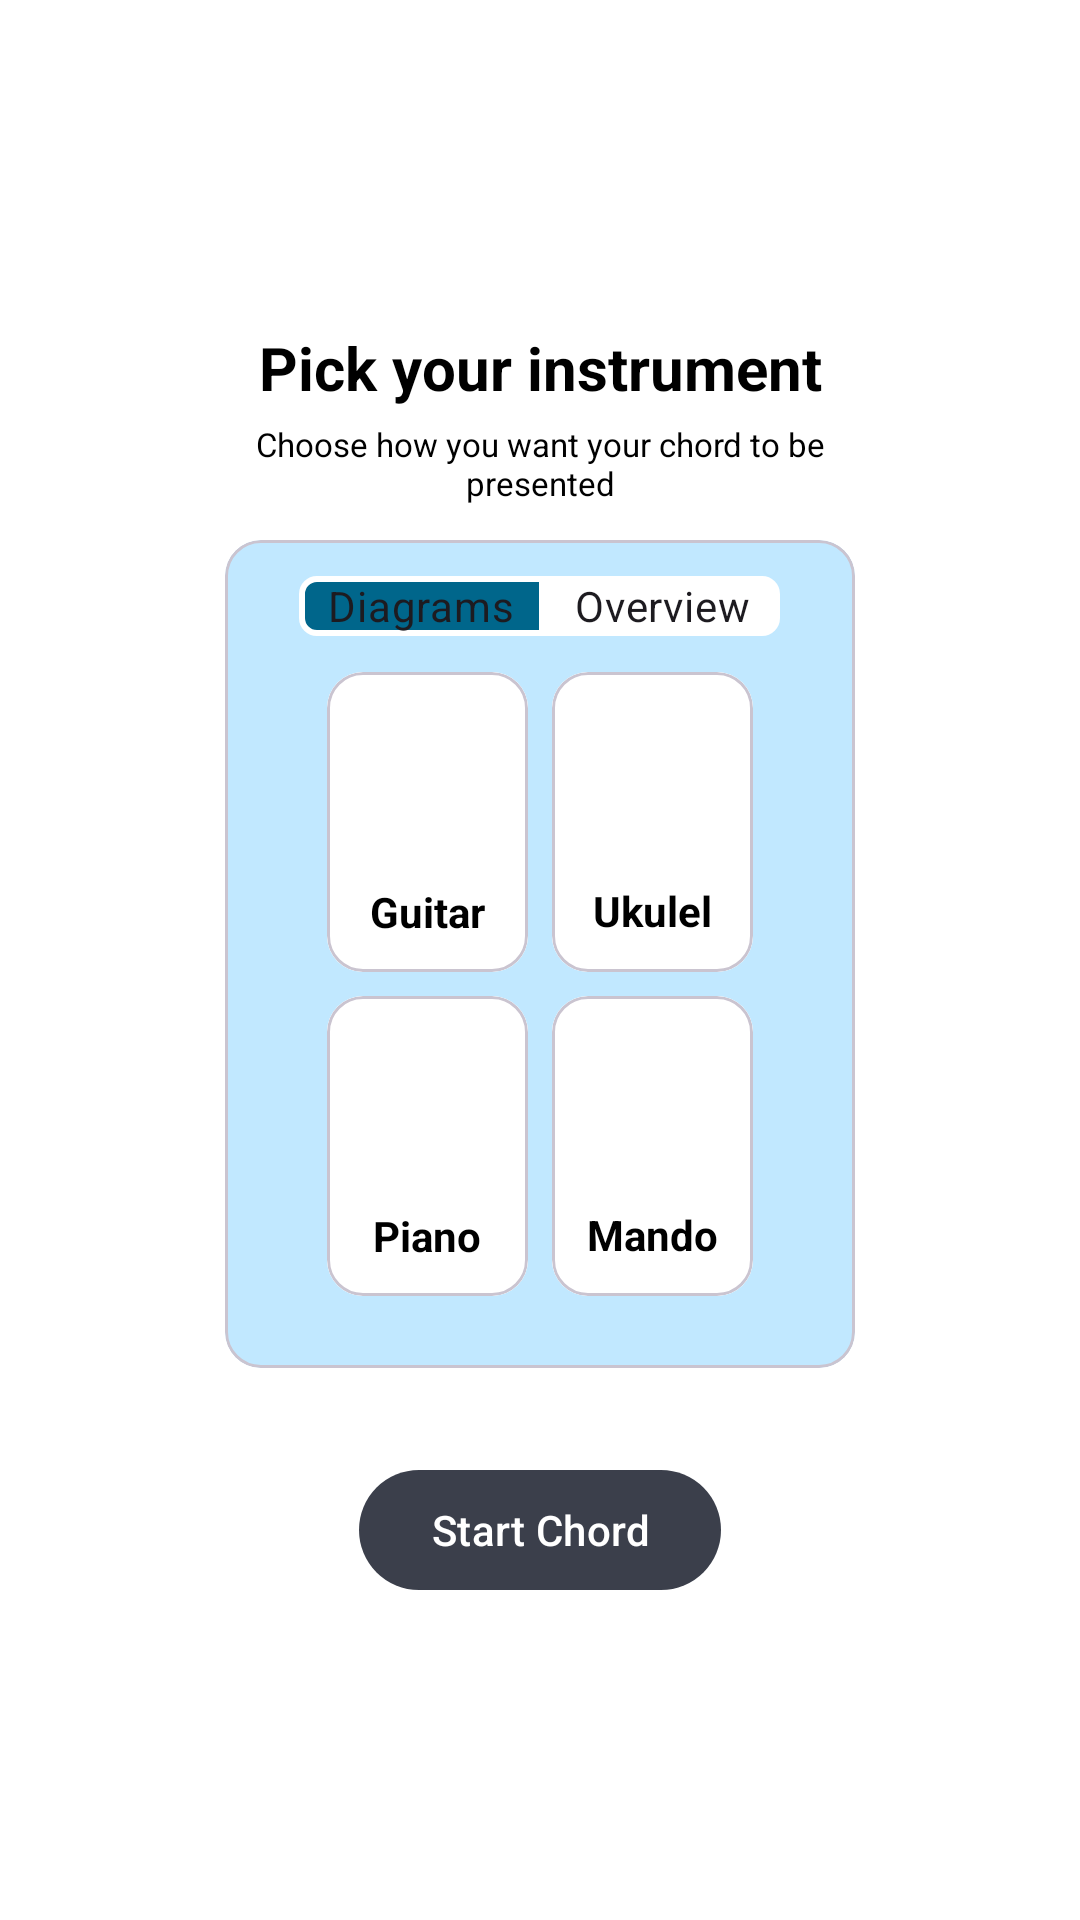

The Android layout XML behind this screen, and the referenced resources:
<!-- AndroidManifest.xml: application theme Theme.Android_Chordify_Clone -->
<!-- res/layout/fragment_instrument.xml -->
<?xml version="1.0" encoding="utf-8"?>
<LinearLayout xmlns:android="http://schemas.android.com/apk/res/android"
    android:id="@+id/instrument"
    xmlns:tools="http://schemas.android.com/tools"
    android:layout_width="match_parent"
    android:layout_height="match_parent"
    android:orientation="vertical"
    android:gravity="center"
    android:background="@color/white"
    xmlns:app="http://schemas.android.com/apk/res-auto">

    <LinearLayout
        android:layout_width="match_parent"
        android:layout_height="350dp"
        android:weightSum="30"
        android:orientation="vertical"
        android:layout_marginHorizontal="75sp"
        android:layout_gravity="center">
        <com.google.android.material.textview.MaterialTextView
            android:layout_width="match_parent"
            android:layout_height="wrap_content"
            android:layout_weight="2"
            android:text="Pick your instrument"
            android:textSize="20sp"
            android:textStyle="bold"
            android:gravity="center"
            android:textColor="@color/black" />
        <com.google.android.material.textview.MaterialTextView
            android:layout_width="match_parent"
            android:layout_height="wrap_content"
            android:layout_weight="1"
            android:text="Choose how you want your chord to be presented"
            android:textSize="11sp"
            android:gravity="center"
            android:textColor="@color/black"/>

        <com.google.android.material.card.MaterialCardView
            android:layout_width="match_parent"
            android:layout_height="wrap_content"
            android:layout_weight="27"
            android:layout_marginTop="10dp"
            app:cardBackgroundColor="@color/material_dynamic_primary90">

            <RadioGroup
                android:layout_width="wrap_content"
                android:layout_height="20dp"
                android:id="@+id/tabInstrument"
                android:layout_marginTop="12dp"
                android:layout_gravity="center_horizontal"
                android:orientation="horizontal">
                <RadioButton
                    android:layout_width="wrap_content"
                    android:layout_height="wrap_content"
                    android:text="Diagrams"
                    android:textAlignment="center"
                    android:background="@drawable/custom_radio_instrument_left"
                    android:button="@color/transparent"
                    android:paddingHorizontal="10dp"
                    android:checked="true"
                    android:id="@+id/diagramInstrument"
                    />
                <RadioButton
                    android:layout_width="wrap_content"
                    android:layout_height="wrap_content"
                    android:text="Overview"
                    android:textAlignment="center"
                    android:background="@drawable/custom_radio_instrument_right"
                    android:button="@color/transparent"
                    android:paddingHorizontal="10dp"
                    android:id="@+id/overviewInstrument"/>
            </RadioGroup>

            <ImageView
                android:layout_width="match_parent"
                android:layout_height="match_parent"
                android:src="@color/black"
                android:layout_marginHorizontal="30dp"
                android:layout_marginTop="40dp"
                android:layout_marginBottom="30dp"
                android:id="@+id/diagramImage"
                android:visibility="gone"/>

            <LinearLayout
                android:layout_width="match_parent"
                android:layout_height="match_parent"
                android:weightSum="2"
                android:orientation="vertical"
                android:layout_marginHorizontal="30dp"
                android:layout_marginTop="40dp"
                android:layout_marginBottom="20dp"
                android:id="@+id/instrumentImage">
                <LinearLayout
                    android:layout_width="match_parent"
                    android:layout_height="wrap_content"
                    android:layout_weight="1"
                    android:weightSum="2"
                    android:orientation="horizontal">
                    <com.google.android.material.card.MaterialCardView
                        android:layout_width="0dp"
                        android:layout_height="match_parent"
                        android:layout_weight="1"
                        android:layout_margin="4dp"
                        android:id="@+id/guitarButton">
                        <LinearLayout
                            android:layout_width="match_parent"
                            android:layout_height="match_parent"
                            android:orientation="vertical"
                            android:weightSum="4"
                            android:padding="10dp"
                            android:background="@color/white">
                            <ImageView
                                android:layout_width="match_parent"
                                android:layout_height="0dp"
                                android:layout_weight="3"/>
                            <TextView
                                android:layout_width="match_parent"
                                android:layout_height="0dp"
                                android:layout_weight="1"
                                android:text="Guitar"
                                android:textStyle="bold"
                                android:textColor="@color/black"
                                android:gravity="center"/>
                        </LinearLayout>
                    </com.google.android.material.card.MaterialCardView>
                    <com.google.android.material.card.MaterialCardView
                        android:layout_width="0dp"
                        android:layout_height="match_parent"
                        android:layout_weight="1"
                        android:layout_margin="4dp"
                        android:id="@+id/ukuleleButton">
                        <LinearLayout
                            android:layout_width="match_parent"
                            android:layout_height="match_parent"
                            android:orientation="vertical"
                            android:weightSum="4"
                            android:padding="10dp"
                            android:background="@color/white">
                            <ImageView
                                android:layout_width="match_parent"
                                android:layout_height="0dp"
                                android:layout_weight="3"/>
                            <TextView
                                android:layout_width="match_parent"
                                android:layout_height="0dp"
                                android:layout_weight="1"
                                android:text="Ukulele"
                                android:textStyle="bold"
                                android:textColor="@color/black"
                                android:gravity="center"/>
                        </LinearLayout>
                    </com.google.android.material.card.MaterialCardView>
                </LinearLayout>
                <LinearLayout
                    android:layout_width="match_parent"
                    android:layout_height="wrap_content"
                    android:layout_weight="1"
                    android:orientation="horizontal">

                    <com.google.android.material.card.MaterialCardView
                        android:layout_width="0dp"
                        android:layout_height="match_parent"
                        android:layout_weight="1"
                        android:layout_margin="4dp"
                        android:id="@+id/pianoButton">
                        <LinearLayout
                            android:layout_width="match_parent"
                            android:layout_height="match_parent"
                            android:orientation="vertical"
                            android:weightSum="4"
                            android:padding="10dp"
                            android:background="@color/white">
                            <ImageView
                                android:layout_width="match_parent"
                                android:layout_height="0dp"
                                android:layout_weight="3"/>
                            <TextView
                                android:layout_width="match_parent"
                                android:layout_height="0dp"
                                android:layout_weight="1"
                                android:text="Piano"
                                android:textStyle="bold"
                                android:textColor="@color/black"
                                android:gravity="center"/>
                        </LinearLayout>
                    </com.google.android.material.card.MaterialCardView>
                    <com.google.android.material.card.MaterialCardView
                        android:layout_width="0dp"
                        android:layout_height="match_parent"
                        android:layout_weight="1"
                        android:layout_margin="4dp"
                        android:id="@+id/mandolinButton">
                        <LinearLayout
                            android:layout_width="match_parent"
                            android:layout_height="match_parent"
                            android:orientation="vertical"
                            android:weightSum="4"
                            android:padding="10dp"
                            android:background="@color/white">
                            <ImageView
                                android:layout_width="match_parent"
                                android:layout_height="0dp"
                                android:layout_weight="3"/>
                            <TextView
                                android:layout_width="match_parent"
                                android:layout_height="0dp"
                                android:layout_weight="1"
                                android:text="Mandorin"
                                android:textStyle="bold"
                                android:textColor="@color/black"
                                android:gravity="center"/>
                        </LinearLayout>
                    </com.google.android.material.card.MaterialCardView>
                </LinearLayout>
            </LinearLayout>

        </com.google.android.material.card.MaterialCardView>

    </LinearLayout>

    <com.google.android.material.button.MaterialButton
        android:layout_width="wrap_content"
        android:layout_height="wrap_content"
        android:layout_marginTop="30dp"
        android:id="@+id/startButton"
        android:text="Start Chord"/>

</LinearLayout>
<!-- resources referenced by this layout -->
<resources>
  <color name="black">#FF000000</color>
  <color name="material_dynamic_primary90">#C1E8FF</color>
  <color name="transparent">#00FFFFFF</color>
  <color name="white">#FFFFFFFF</color>
  <!-- drawable custom_radio_instrument_left (drawable) -->
  <?xml version="1.0" encoding="utf-8"?>
  <selector xmlns:android="http://schemas.android.com/apk/res/android">
      <item android:state_checked="true">
          <shape android:shape="rectangle">
              <solid android:color="@color/material_dynamic_primary40"/>
              <stroke android:width="2dp"
                  android:color="@color/white"/>
              <corners android:bottomLeftRadius="5dp"
                  android:topLeftRadius="5dp"/>
          </shape>
      </item>
  
      <item android:state_checked="false">
          <shape android:shape="rectangle">
              <solid android:color="@color/white"/>
              <stroke android:width="2dp"
                  android:color="@color/white"/>
              <corners android:bottomLeftRadius="5dp"
                  android:topLeftRadius="5dp"/>
          </shape>
      </item>
  
  </selector>
  <!-- drawable custom_radio_instrument_right (drawable) -->
  <?xml version="1.0" encoding="utf-8"?>
  <selector xmlns:android="http://schemas.android.com/apk/res/android">
      <item android:state_checked="true">
          <shape android:shape="rectangle">
              <solid android:color="@color/material_dynamic_primary40"/>
              <stroke android:width="2dp"
                  android:color="@color/white"/>
              <corners android:bottomRightRadius="5dp"
                  android:topRightRadius="5dp"/>
          </shape>
      </item>
  
      <item android:state_checked="false">
          <shape android:shape="rectangle">
              <solid android:color="@color/white"/>
              <stroke android:width="2dp"
                  android:color="@color/white"/>
              <corners android:bottomRightRadius="5dp"
                  android:topRightRadius="5dp"/>
          </shape>
      </item>
  
  </selector>
  <style name="Theme.Android_Chordify_Clone" parent="Base.Theme.Android_Chordify_Clone">
          <item name="colorPrimaryDark">#3B3F4B</item>
      </style>
  <color name="material_dynamic_primary40">#00668B</color>
  <style name="Base.Theme.Android_Chordify_Clone" parent="Theme.Material3.Light.NoActionBar">
          
          <item name="colorPrimary">#3B3F4B</item>
          <item name="colorPrimaryVariant">#3B3F4B</item>
          <item name="colorOnPrimary">@color/material_dynamic_primary100</item>
          <item name="colorPrimaryContainer">@color/material_dynamic_primary90</item>
          <item name="colorOnPrimaryContainer">@color/material_dynamic_primary10</item>
  
          <item name="colorSecondary">@color/material_dynamic_secondary40</item>
          <item name="colorOnSecondary">@color/material_dynamic_secondary100</item>
          <item name="colorSecondaryContainer">@color/material_dynamic_secondary90</item>
          <item name="colorOnSecondaryContainer">@color/material_dynamic_secondary10</item>
  
          <item name="colorTertiary">@color/white</item>
          <item name="colorOnTertiary">@color/material_dynamic_tertiary100</item>
          <item name="colorTertiaryContainer">#3B3F4B</item>
          <item name="colorOnTertiaryContainer">@color/material_dynamic_tertiary10</item>
      </style>
  <color name="material_dynamic_primary100">#FFFFFF</color>
  <color name="material_dynamic_primary10">#001E2C</color>
  <color name="material_dynamic_secondary40">#4E616C</color>
  <color name="material_dynamic_secondary100">#FFFFFF</color>
  <color name="material_dynamic_secondary90">#D1E5F4</color>
  <color name="material_dynamic_secondary10">#091E28</color>
  <color name="material_dynamic_tertiary10">#E6DEFF</color>
</resources>
